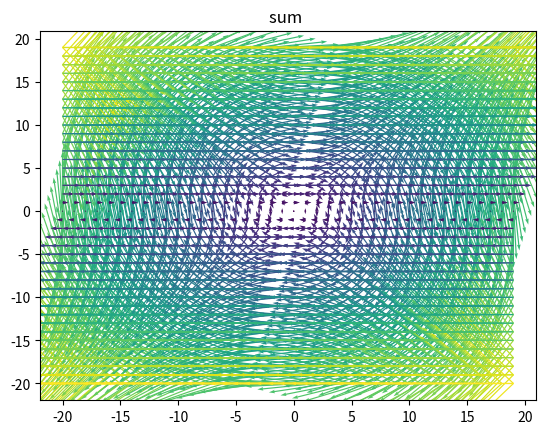

The script that saved this image:
import matplotlib.pylab as plt
import numpy as np
from math import *


# parameter for the domain size and the shear rate
s=0.12
h=20


# plot the shear field
X,Y = np.meshgrid( np.arange(-h,h,1), np.arange(-h,h,1) )
U = s*Y
V = 0
C =  ( U**2. + V**2. )**.5

Q = plt.quiver( X, Y, U, V , C, scale = 10.)
plt.title("linear shear field")
plt.show()

#build gradient matrix

grad_u = np.zeros((2,2))
grad_u[0,1]= s
print("grad_u ")
print(str(grad_u))

#extract sym and asym

sym = np.zeros((2,2))
asy = np.zeros((2,2))

sym = 0.5*(grad_u + np.transpose(grad_u))
asy = 0.5*(grad_u - np.transpose(grad_u))

# velocity fields
UA = asy[0,1]*Y 
VA = asy[1,0]*X
C =  ( UA**2. + VA**2. )**.5

plt.title("pure rotation field")
Q = plt.quiver( X, Y, UA, VA , C, scale = 10.)
plt.show()


US = sym[0,1]*Y
VS = sym[1,0]*X
C =  ( US**2. + VS**2. )**.5

plt.title("pure strain field")
Q = plt.quiver( X, Y, US, VS , C, scale = 10.)
plt.show()

# sum
plt.title("sum ")
C =  ( (US+UA)**2. + (VS+VA)**2. )**.5
Q = plt.quiver( X, Y, US+UA, VS+VA , C, scale = 10.)
plt.show()



